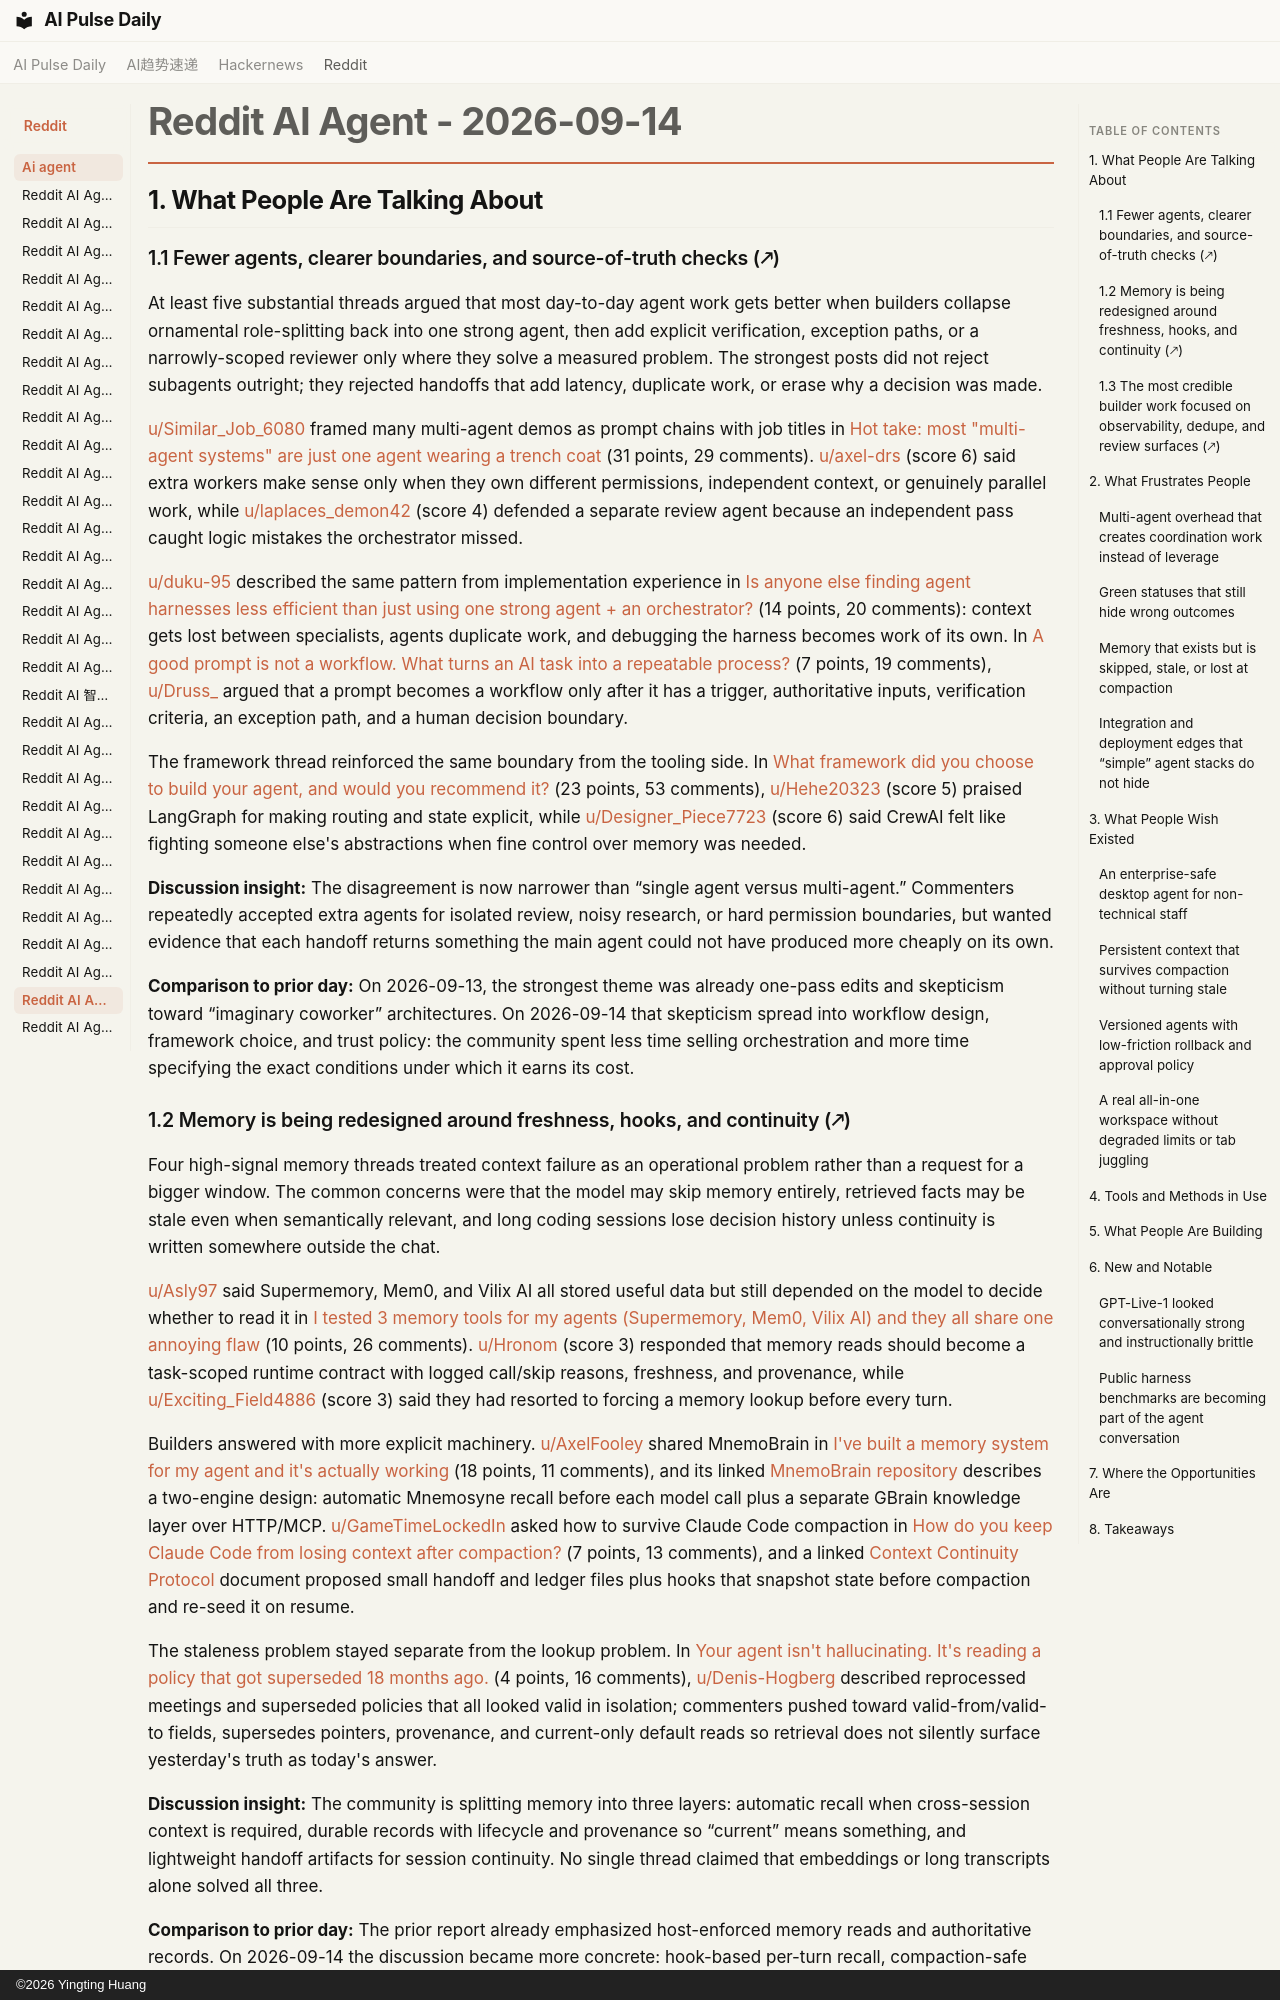

repository: vibewatch/vibewatch.github.io · page: reddit/ai-agent/2026-09-14/index.html · generator: mkdocs · copyright: ©2026 Yingting Huang

# Reddit AI Agent - 2026-09-14

## 1. What People Are Talking About

### 1.1 Fewer agents, clearer boundaries, and source-of-truth checks (🡕)

At least five substantial threads argued that most day-to-day agent work gets better when builders collapse ornamental role-splitting back into one strong agent, then add explicit verification, exception paths, or a narrowly-scoped reviewer only where they solve a measured problem. The strongest posts did not reject subagents outright; they rejected handoffs that add latency, duplicate work, or erase why a decision was made.

[u/Similar_Job_6080](https://www.reddit.com/user/Similar_Job_6080) framed many multi-agent demos as prompt chains with job titles in [Hot take: most "multi-agent systems" are just one agent wearing a trench coat](https://www.reddit.com/r/AI_Agents/comments/1weyvyo/hot_take_most_multiagent_systems_are_just_one/) (31 points, 29 comments). [u/axel-drs](https://www.reddit.com/user/axel-drs) (score 6) said extra workers make sense only when they own different permissions, independent context, or genuinely parallel work, while [u/laplaces_demon42](https://www.reddit.com/user/laplaces_demon42) (score 4) defended a separate review agent because an independent pass caught logic mistakes the orchestrator missed.

[u/duku-95](https://www.reddit.com/user/duku-95) described the same pattern from implementation experience in [Is anyone else finding agent harnesses less efficient than just using one strong agent + an orchestrator?](https://www.reddit.com/r/AI_Agents/comments/1wfy37a/is_anyone_else_finding_agent_harnesses_less/) (14 points, 20 comments): context gets lost between specialists, agents duplicate work, and debugging the harness becomes work of its own. In [A good prompt is not a workflow. What turns an AI task into a repeatable process?](https://www.reddit.com/r/AI_Agents/comments/1wg48o4/a_good_prompt_is_not_a_workflow_what_turns_an_ai/) (7 points, 19 comments), [u/Druss_](https://www.reddit.com/user/Druss_) argued that a prompt becomes a workflow only after it has a trigger, authoritative inputs, verification criteria, an exception path, and a human decision boundary.

The framework thread reinforced the same boundary from the tooling side. In [What framework did you choose to build your agent, and would you recommend it?](https://www.reddit.com/r/AI_Agents/comments/1wf81z2/what_framework_did_you_choose_to_build_your_agent/) (23 points, 53 comments), [u/Hehe20323](https://www.reddit.com/user/Hehe20323) (score 5) praised LangGraph for making routing and state explicit, while [u/Designer_Piece7723](https://www.reddit.com/user/Designer_Piece7723) (score 6) said CrewAI felt like fighting someone else's abstractions when fine control over memory was needed.

**Discussion insight:** The disagreement is now narrower than “single agent versus multi-agent.” Commenters repeatedly accepted extra agents for isolated review, noisy research, or hard permission boundaries, but wanted evidence that each handoff returns something the main agent could not have produced more cheaply on its own.

**Comparison to prior day:** On 2026-09-13, the strongest theme was already one-pass edits and skepticism toward “imaginary coworker” architectures. On 2026-09-14 that skepticism spread into workflow design, framework choice, and trust policy: the community spent less time selling orchestration and more time specifying the exact conditions under which it earns its cost.

### 1.2 Memory is being redesigned around freshness, hooks, and continuity (🡕)

Four high-signal memory threads treated context failure as an operational problem rather than a request for a bigger window. The common concerns were that the model may skip memory entirely, retrieved facts may be stale even when semantically relevant, and long coding sessions lose decision history unless continuity is written somewhere outside the chat.

[u/Asly97](https://www.reddit.com/user/Asly97) said Supermemory, Mem0, and Vilix AI all stored useful data but still depended on the model to decide whether to read it in [I tested 3 memory tools for my agents (Supermemory, Mem0, Vilix AI) and they all share one annoying flaw](https://www.reddit.com/r/AI_Agents/comments/1wfa2na/i_tested_3_memory_tools_for_my_agents_supermemory/) (10 points, 26 comments). [u/Hronom](https://www.reddit.com/user/Hronom) (score 3) responded that memory reads should become a task-scoped runtime contract with logged call/skip reasons, freshness, and provenance, while [u/Exciting_Field4886](https://www.reddit.com/user/Exciting_Field4886) (score 3) said they had resorted to forcing a memory lookup before every turn.

Builders answered with more explicit machinery. [u/AxelFooley](https://www.reddit.com/user/AxelFooley) shared MnemoBrain in [I've built a memory system for my agent and it's actually working](https://www.reddit.com/r/AgentsOfAI/comments/1wf2crr/ive_built_a_memory_system_for_my_agent_and_its/) (18 points, 11 comments), and its linked [MnemoBrain repository](https://github.com/AxelFooley/MnemoBrain) describes a two-engine design: automatic Mnemosyne recall before each model call plus a separate GBrain knowledge layer over HTTP/MCP. [u/GameTimeLockedIn](https://www.reddit.com/user/GameTimeLockedIn) asked how to survive Claude Code compaction in [How do you keep Claude Code from losing context after compaction?](https://www.reddit.com/r/aiagents/comments/1wg31zx/how_do_you_keep_claude_code_from_losing_context/) (7 points, 13 comments), and a linked [Context Continuity Protocol](https://github.com/jonton26/claude-starter-kit/blob/main/docs/CONTEXT_PROTOCOL.md) document proposed small handoff and ledger files plus hooks that snapshot state before compaction and re-seed it on resume.

The staleness problem stayed separate from the lookup problem. In [Your agent isn't hallucinating. It's reading a policy that got superseded 18 months ago.](https://www.reddit.com/r/AI_Agents/comments/1wf0b3b/your_agent_isnt_hallucinating_its_reading_a/) (4 points, 16 comments), [u/Denis-Hogberg](https://www.reddit.com/user/Denis-Hogberg) described reprocessed meetings and superseded policies that all looked valid in isolation; commenters pushed toward valid-from/valid-to fields, supersedes pointers, provenance, and current-only default reads so retrieval does not silently surface yesterday's truth as today's answer.

**Discussion insight:** The community is splitting memory into three layers: automatic recall when cross-session context is required, durable records with lifecycle and provenance so “current” means something, and lightweight handoff artifacts for session continuity. No single thread claimed that embeddings or long transcripts alone solved all three.

**Comparison to prior day:** The prior report already emphasized host-enforced memory reads and authoritative records. On 2026-09-14 the discussion became more concrete: hook-based per-turn recall, compaction-safe handoffs, and validity intervals all appeared as separate pieces of the same runtime-control problem.
